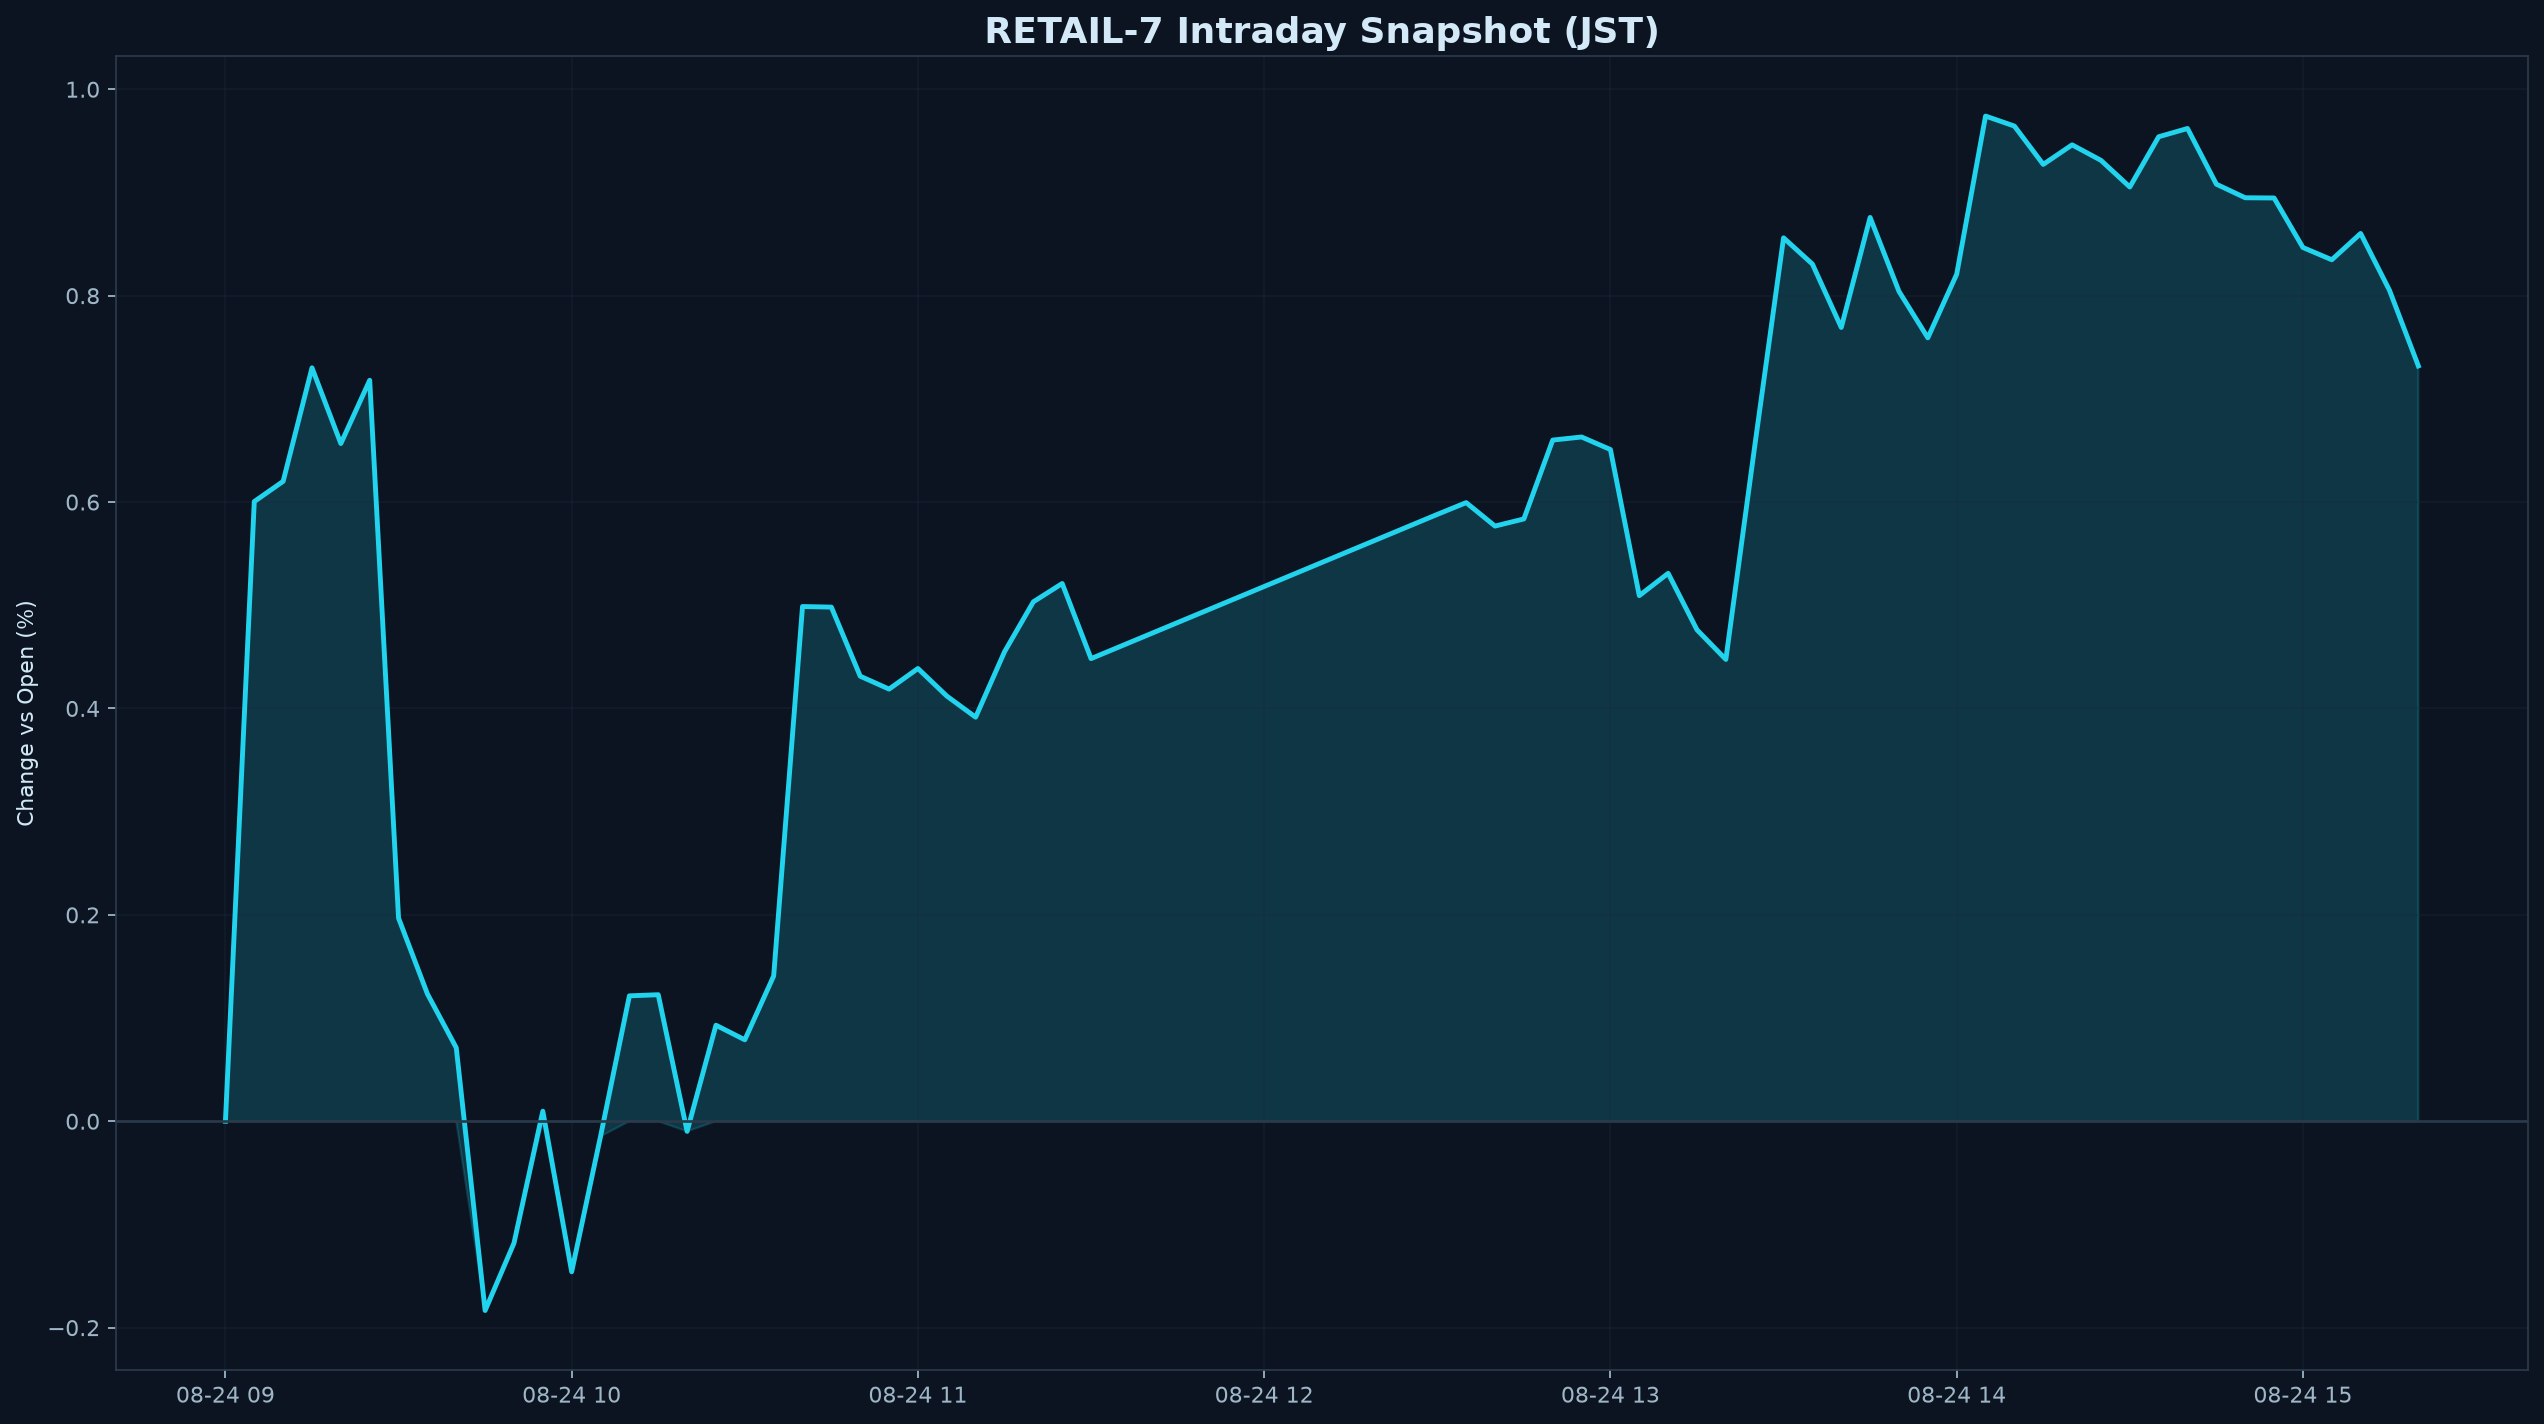

Data behind this chart, as committed beside it:
datetime_jst, pct
2026-08-24 09:00:00+09:00, 0.000000
2026-08-24 09:05:00+09:00, 0.6005
2026-08-24 09:10:00+09:00, 0.6201
2026-08-24 09:15:00+09:00, 0.7301
2026-08-24 09:20:00+09:00, 0.6567
2026-08-24 09:25:00+09:00, 0.718
2026-08-24 09:30:00+09:00, 0.1969
2026-08-24 09:35:00+09:00, 0.1234
2026-08-24 09:40:00+09:00, 0.0712
2026-08-24 09:45:00+09:00, -0.1834
2026-08-24 09:50:00+09:00, -0.1181
2026-08-24 09:55:00+09:00, 0.009751
2026-08-24 10:00:00+09:00, -0.1458
2026-08-24 10:05:00+09:00, -0.01466
2026-08-24 10:10:00+09:00, 0.1215
2026-08-24 10:15:00+09:00, 0.1226
2026-08-24 10:20:00+09:00, -0.009783
2026-08-24 10:25:00+09:00, 0.09306
2026-08-24 10:30:00+09:00, 0.07893
2026-08-24 10:35:00+09:00, 0.1407
2026-08-24 10:40:00+09:00, 0.4988
2026-08-24 10:45:00+09:00, 0.4982
2026-08-24 10:50:00+09:00, 0.4313
2026-08-24 10:55:00+09:00, 0.4188
2026-08-24 11:00:00+09:00, 0.4387
2026-08-24 11:05:00+09:00, 0.4121
2026-08-24 11:10:00+09:00, 0.3916
2026-08-24 11:15:00+09:00, 0.4549
2026-08-24 11:20:00+09:00, 0.5033
2026-08-24 11:25:00+09:00, 0.5211
2026-08-24 11:30:00+09:00, 0.4483
2026-08-24 12:30:00+09:00, 0.588
2026-08-24 12:35:00+09:00, 0.5995
2026-08-24 12:40:00+09:00, 0.5767
2026-08-24 12:45:00+09:00, 0.5837
2026-08-24 12:50:00+09:00, 0.6601
2026-08-24 12:55:00+09:00, 0.6631
2026-08-24 13:00:00+09:00, 0.6509
2026-08-24 13:05:00+09:00, 0.5093
2026-08-24 13:10:00+09:00, 0.531
2026-08-24 13:15:00+09:00, 0.4762
2026-08-24 13:20:00+09:00, 0.4475
2026-08-24 13:25:00+09:00, 0.654
2026-08-24 13:30:00+09:00, 0.856
2026-08-24 13:35:00+09:00, 0.8306
2026-08-24 13:40:00+09:00, 0.7692
2026-08-24 13:45:00+09:00, 0.8758
2026-08-24 13:50:00+09:00, 0.8042
2026-08-24 13:55:00+09:00, 0.7591
2026-08-24 14:00:00+09:00, 0.8207
2026-08-24 14:05:00+09:00, 0.974
2026-08-24 14:10:00+09:00, 0.9643
2026-08-24 14:15:00+09:00, 0.9272
2026-08-24 14:20:00+09:00, 0.9461
2026-08-24 14:25:00+09:00, 0.9311
2026-08-24 14:30:00+09:00, 0.9053
2026-08-24 14:35:00+09:00, 0.954
2026-08-24 14:40:00+09:00, 0.962
2026-08-24 14:45:00+09:00, 0.908
2026-08-24 14:50:00+09:00, 0.8949
... 6 more rows
